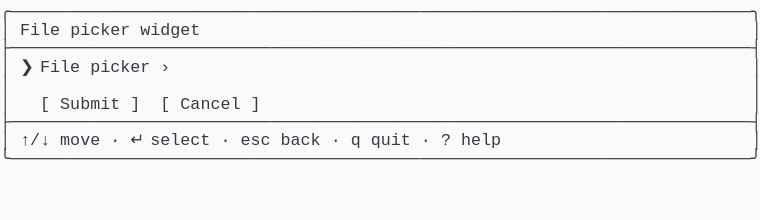
t = 0.00 s
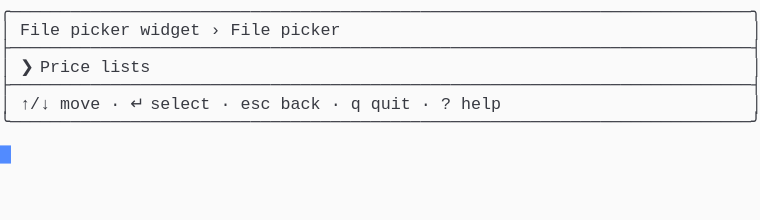
t = 1.37 s
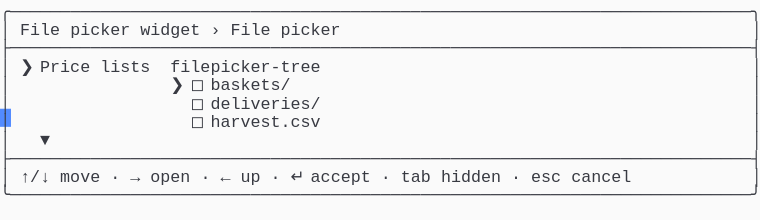
t = 2.39 s
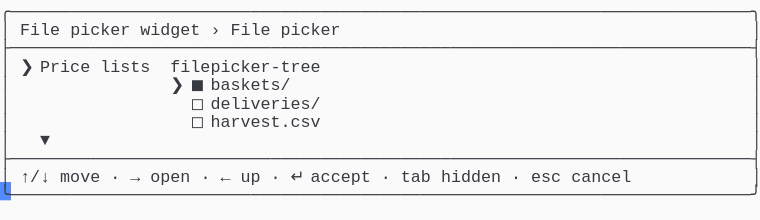
t = 3.61 s
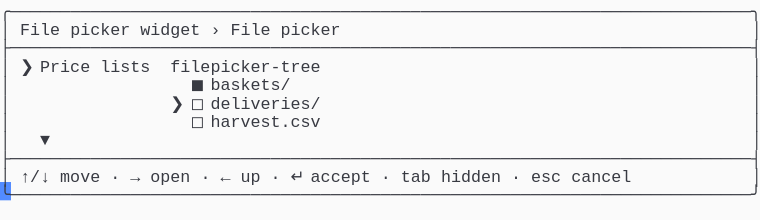
t = 4.62 s
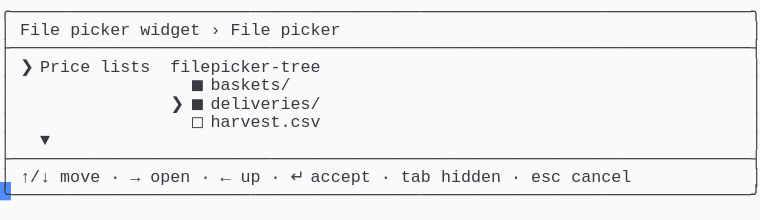
t = 6.00 s

The animated SVG that drew these frames (rendered in a browser with its animation timeline set to each time). Animation: 1 CSS @keyframes rule; one cycle of 7.38 s, repeats indefinitely.

<svg xmlns="http://www.w3.org/2000/svg" xmlns:xlink="http://www.w3.org/1999/xlink" width="760" height="220.44"><rect width="760" height="220.44" rx="0" ry="0" class="a"></rect><svg height="220.44" viewBox="0 0 76 22.044" width="760" xmlns="http://www.w3.org/2000/svg" xmlns:xlink="http://www.w3.org/1999/xlink"><style>.a{fill:rgb(250,250,250)}.b{font-family:Consolas,"Courier New",Courier,"Liberation Mono",monospace}.c{fill:rgb(56,58,66);white-space:pre}.d{fill:transparent}.e{fill:rgb(82,139,255)}.g{animation-duration:7.375s;animation-iteration-count:infinite;animation-name:f;animation-timing-function:steps(1,end)}@keyframes f{0%{transform:translateX(-0px)}0%{transform:translateX(-76px)}18.6%{transform:translateX(-152px)}29.7%{transform:translateX(-228px)}40.7%{transform:translateX(-304px)}51.7%{transform:translateX(-380px)}62.7%{transform:translateX(-456px)}100%{transform:translateX(-532px)}}</style><g font-family="Consolas, &quot;Courier New&quot;, Courier, &quot;Liberation Mono&quot;, monospace" font-size="1.67" class="b"><defs><symbol id="1"><text x="0" y="1.67" class="c">╭──────────────────────────────────────────────────────────────────────────╮</text></symbol><symbol id="2"><text x="0" y="1.67" class="c">├──────────────────────────────────────────────────────────────────────────┤</text></symbol><symbol id="3"><text x="0" y="1.67" class="c">│</text><text x="2.004" y="1.67" class="c">↑/↓</text><text x="6.012" y="1.67" class="c">move</text><text x="11.021999999999998" y="1.67" class="c">·</text><text x="13.026" y="1.67" class="c">↵</text><text x="15.029999999999998" y="1.67" class="c">select</text><text x="22.043999999999997" y="1.67" class="c">·</text><text x="24.048" y="1.67" class="c">esc</text><text x="28.055999999999997" y="1.67" class="c">back</text><text x="33.065999999999995" y="1.67" class="c">·</text><text x="35.06999999999999" y="1.67" class="c">q</text><text x="37.074" y="1.67" class="c">quit</text><text x="42.083999999999996" y="1.67" class="c">·</text><text x="44.087999999999994" y="1.67" class="c">?</text><text x="46.09199999999999" y="1.67" class="c">help</text><text x="75.14999999999999" y="1.67" class="c">│</text></symbol><symbol id="4"><text x="0" y="1.67" class="c">╰──────────────────────────────────────────────────────────────────────────╯</text></symbol><symbol id="5"><text x="0" y="1.67" class="c">│</text><text x="2.004" y="1.67" class="c">File</text><text x="7.013999999999999" y="1.67" class="c">picker</text><text x="14.027999999999999" y="1.67" class="c">widget</text><text x="21.041999999999998" y="1.67" class="c">›</text><text x="23.045999999999996" y="1.67" class="c">File</text><text x="28.055999999999997" y="1.67" class="c">picker</text><text x="75.14999999999999" y="1.67" class="c">│</text></symbol><symbol id="6"><text x="0" y="1.67" class="c">│</text><text x="2.004" y="1.67" class="c">❯</text><text x="4.008" y="1.67" class="c">Price</text><text x="10.02" y="1.67" class="c">lists</text><text x="17.034" y="1.67" class="c">filepicker-tree</text><text x="75.14999999999999" y="1.67" class="c">│</text></symbol><symbol id="7"><text x="0" y="1.67" class="c">│</text><text x="19.037999999999997" y="1.67" class="c">◻</text><text x="21.041999999999998" y="1.67" class="c">deliveries/</text><text x="75.14999999999999" y="1.67" class="c">│</text></symbol><symbol id="8"><text x="0" y="1.67" class="c">│</text><text x="19.037999999999997" y="1.67" class="c">◻</text><text x="21.041999999999998" y="1.67" class="c">harvest.csv</text><text x="75.14999999999999" y="1.67" class="c">│</text></symbol><symbol id="9"><text x="0" y="1.67" class="c">│</text><text x="4.008" y="1.67" class="c">▼</text><text x="75.14999999999999" y="1.67" class="c">│</text></symbol><symbol id="10"><text x="0" y="1.67" class="c">│</text><text x="2.004" y="1.67" class="c">↑/↓</text><text x="6.012" y="1.67" class="c">move</text><text x="11.021999999999998" y="1.67" class="c">·</text><text x="13.026" y="1.67" class="c">→</text><text x="15.029999999999998" y="1.67" class="c">open</text><text x="20.04" y="1.67" class="c">·</text><text x="22.043999999999997" y="1.67" class="c">←</text><text x="24.048" y="1.67" class="c">up</text><text x="27.054" y="1.67" class="c">·</text><text x="29.058" y="1.67" class="c">↵</text><text x="31.061999999999998" y="1.67" class="c">accept</text><text x="38.07599999999999" y="1.67" class="c">·</text><text x="40.08" y="1.67" class="c">tab</text><text x="44.087999999999994" y="1.67" class="c">hidden</text><text x="51.102" y="1.67" class="c">·</text><text x="53.105999999999995" y="1.67" class="c">esc</text><text x="57.114" y="1.67" class="c">cancel</text><text x="75.14999999999999" y="1.67" class="c">│</text></symbol><symbol id="11"><text x="0" y="1.67" class="c">│</text><text x="19.037999999999997" y="1.67" class="c">◼</text><text x="21.041999999999998" y="1.67" class="c">baskets/</text><text x="75.14999999999999" y="1.67" class="c">│</text></symbol><symbol id="12"><text x="0" y="1.67" class="c">│</text><text x="17.034" y="1.67" class="c">❯</text><text x="19.037999999999997" y="1.67" class="c">◼</text><text x="21.041999999999998" y="1.67" class="c">deliveries/</text><text x="75.14999999999999" y="1.67" class="c">│</text></symbol><symbol id="a"><rect height="12" width="76" x="0" y="0" class="d"></rect></symbol><symbol id="b"><rect height="1.837" width="1.1022" class="e"></rect></symbol></defs><rect height="22.044" width="76" class="a"></rect><g class="g"><svg x="0" y="0" width="608"><svg x="0"><use xlink:href="#a"></use><use xlink:href="#b" x="-0.0040000000000000036" y="0"></use></svg><svg x="76"><use xlink:href="#a"></use><use xlink:href="#b" x="75.996" y="14.520999999999999"></use><use xlink:href="#1" y="0"></use><text x="0" y="3.5069999999999997" class="c">│</text><text x="2.004" y="3.5069999999999997" class="c">File</text><text x="7.013999999999999" y="3.5069999999999997" class="c">picker</text><text x="14.027999999999999" y="3.5069999999999997" class="c">widget</text><text x="75.14999999999999" y="3.5069999999999997" class="c">│</text><use xlink:href="#2" y="3.674"></use><text x="0" y="7.181" class="c">│</text><text x="2.004" y="7.181" class="c">❯</text><text x="4.008" y="7.181" class="c">File</text><text x="9.017999999999999" y="7.181" class="c">picker</text><text x="16.032" y="7.181" class="c">›</text><text x="75.14999999999999" y="7.181" class="c">│</text><text x="0" y="9.018" class="c">│</text><text x="75.14999999999999" y="9.018" class="c">│</text><text x="0" y="10.855" class="c">│</text><text x="4.008" y="10.855" class="c">[</text><text x="6.012" y="10.855" class="c">Submit</text><text x="13.026" y="10.855" class="c">]</text><text x="16.032" y="10.855" class="c">[</text><text x="18.035999999999998" y="10.855" class="c">Cancel</text><text x="25.05" y="10.855" class="c">]</text><text x="75.14999999999999" y="10.855" class="c">│</text><use xlink:href="#2" y="11.022"></use><use xlink:href="#3" y="12.859"></use><use xlink:href="#4" y="14.696"></use></svg><svg x="152"><use xlink:href="#a"></use><use xlink:href="#b" x="75.996" y="10.847"></use><use xlink:href="#1" y="0"></use><use xlink:href="#5" y="1.837"></use><use xlink:href="#2" y="3.674"></use><text x="0" y="7.181" class="c">│</text><text x="2.004" y="7.181" class="c">❯</text><text x="4.008" y="7.181" class="c">Price</text><text x="10.02" y="7.181" class="c">lists</text><text x="75.14999999999999" y="7.181" class="c">│</text><use xlink:href="#2" y="7.348"></use><use xlink:href="#3" y="9.185"></use><use xlink:href="#4" y="11.022"></use></svg><svg x="228"><use xlink:href="#a"></use><use xlink:href="#b" x="75.996" y="18.195"></use><use xlink:href="#1" y="0"></use><use xlink:href="#5" y="1.837"></use><use xlink:href="#2" y="3.674"></use><use xlink:href="#6" y="5.511"></use><text x="0" y="9.018" class="c">│</text><text x="17.034" y="9.018" class="c">❯</text><text x="19.037999999999997" y="9.018" class="c">◻</text><text x="21.041999999999998" y="9.018" class="c">baskets/</text><text x="75.14999999999999" y="9.018" class="c">│</text><use xlink:href="#7" y="9.185"></use><use xlink:href="#8" y="11.022"></use><use xlink:href="#9" y="12.859"></use><use xlink:href="#2" y="14.696"></use><use xlink:href="#10" y="16.533"></use><use xlink:href="#4" y="18.37"></use></svg><svg x="304"><use xlink:href="#a"></use><use xlink:href="#b" x="75.996" y="18.195"></use><use xlink:href="#1" y="0"></use><use xlink:href="#5" y="1.837"></use><use xlink:href="#2" y="3.674"></use><use xlink:href="#6" y="5.511"></use><text x="0" y="9.018" class="c">│</text><text x="17.034" y="9.018" class="c">❯</text><text x="19.037999999999997" y="9.018" class="c">◼</text><text x="21.041999999999998" y="9.018" class="c">baskets/</text><text x="75.14999999999999" y="9.018" class="c">│</text><use xlink:href="#7" y="9.185"></use><use xlink:href="#8" y="11.022"></use><use xlink:href="#9" y="12.859"></use><use xlink:href="#2" y="14.696"></use><use xlink:href="#10" y="16.533"></use><use xlink:href="#4" y="18.37"></use></svg><svg x="380"><use xlink:href="#a"></use><use xlink:href="#b" x="75.996" y="18.195"></use><use xlink:href="#1" y="0"></use><use xlink:href="#5" y="1.837"></use><use xlink:href="#2" y="3.674"></use><use xlink:href="#6" y="5.511"></use><use xlink:href="#11" y="7.348"></use><text x="0" y="10.855" class="c">│</text><text x="17.034" y="10.855" class="c">❯</text><text x="19.037999999999997" y="10.855" class="c">◻</text><text x="21.041999999999998" y="10.855" class="c">deliveries/</text><text x="75.14999999999999" y="10.855" class="c">│</text><use xlink:href="#8" y="11.022"></use><use xlink:href="#9" y="12.859"></use><use xlink:href="#2" y="14.696"></use><use xlink:href="#10" y="16.533"></use><use xlink:href="#4" y="18.37"></use></svg><svg x="456"><use xlink:href="#a"></use><use xlink:href="#b" x="75.996" y="18.195"></use><use xlink:href="#1" y="0"></use><use xlink:href="#5" y="1.837"></use><use xlink:href="#2" y="3.674"></use><use xlink:href="#6" y="5.511"></use><use xlink:href="#11" y="7.348"></use><use xlink:href="#12" y="9.185"></use><use xlink:href="#8" y="11.022"></use><use xlink:href="#9" y="12.859"></use><use xlink:href="#2" y="14.696"></use><use xlink:href="#10" y="16.533"></use><use xlink:href="#4" y="18.37"></use></svg><svg x="532"><use xlink:href="#a"></use><use xlink:href="#b" x="0.996" y="20.031999999999996"></use><use xlink:href="#1" y="0"></use><use xlink:href="#5" y="1.837"></use><use xlink:href="#2" y="3.674"></use><use xlink:href="#6" y="5.511"></use><use xlink:href="#11" y="7.348"></use><use xlink:href="#12" y="9.185"></use><use xlink:href="#8" y="11.022"></use><use xlink:href="#9" y="12.859"></use><use xlink:href="#2" y="14.696"></use><use xlink:href="#10" y="16.533"></use><use xlink:href="#4" y="18.37"></use></svg></svg></g></g></svg></svg>
